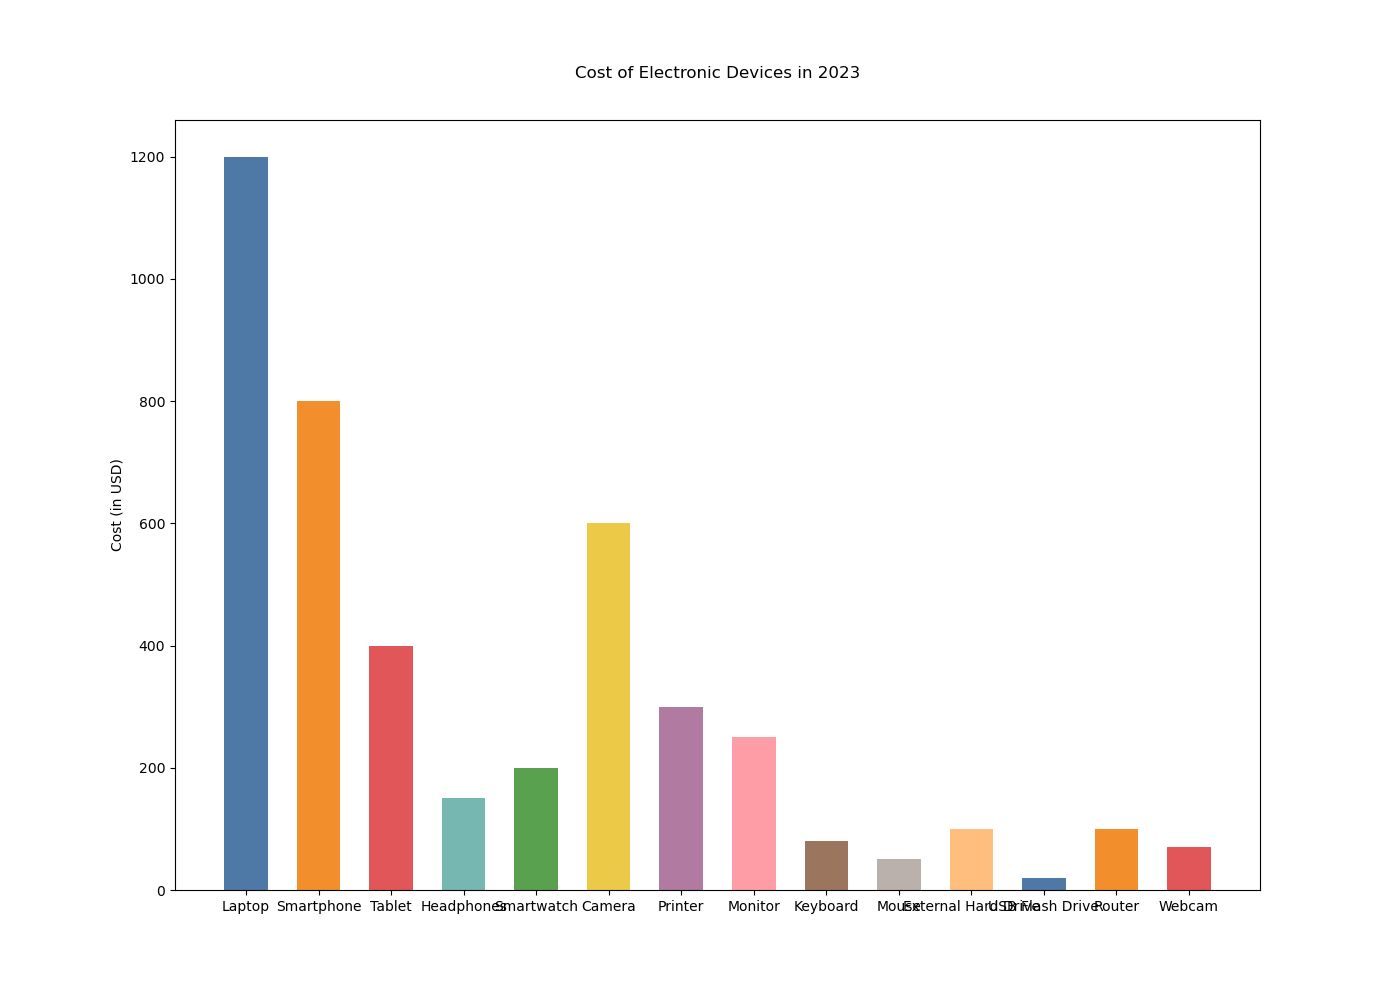

Values plotted in this chart, from the file beside it:
Item, Cost (in USD)
Laptop, 1200
Smartphone, 800
Tablet, 400
Headphones, 150
Smartwatch, 200
Camera, 600
Printer, 300
Monitor, 250
Keyboard, 80
Mouse, 50
External Hard Drive, 100
USB Flash Drive, 20
Router, 100
Webcam, 70
